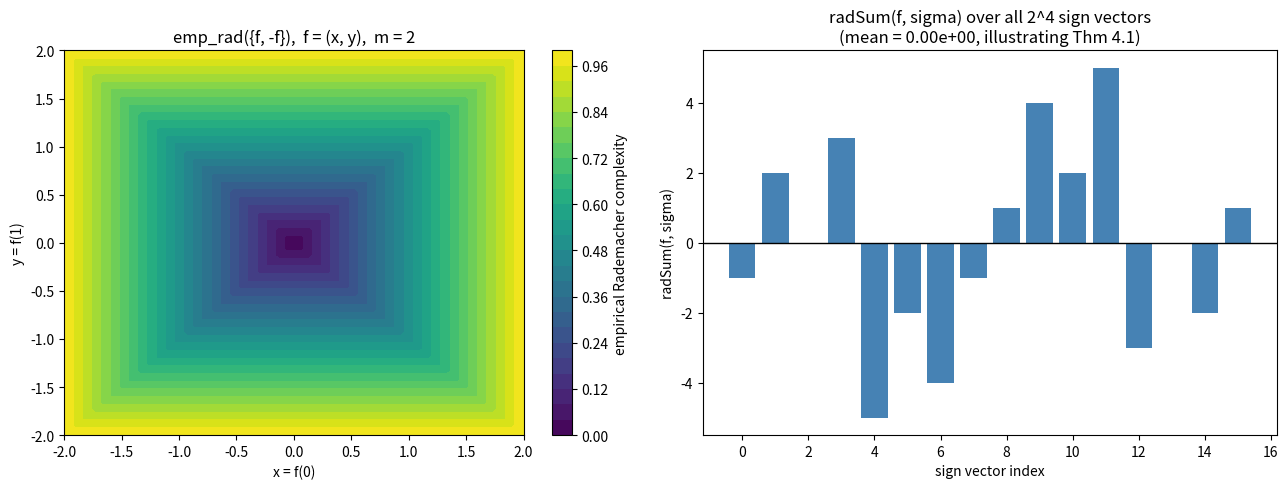

The script that saved this image:
"""
visualize_rademacher.py — Visualize the empirical Rademacher complexity of the
symmetric pair {f, -f} as a function of the vector f, and the exact closed-form
identity emp_rad({f,-f}) = (1/m)(1/2^m) sum_sigma |radSum(f,sigma)|.

Generates two panels:
  (left)  emp_rad({f,-f}) over a 2D slice f = (x, y) with m = 2.
  (right) distribution of radSum(f, sigma) over all sign vectors for a fixed f,
          illustrating the zero-mean (Thm 4.1) and absolute-value absorption.

Requires matplotlib and numpy.
"""

from __future__ import annotations

import itertools
from typing import Iterable, Sequence, Tuple

import numpy as np
import matplotlib.pyplot as plt


def all_sign_vectors(m: int) -> Iterable[Tuple[bool, ...]]:
    return itertools.product([False, True], repeat=m)


def rad_sum(f: Sequence[float], sigma: Sequence[bool]) -> float:
    return sum((1.0 if s else -1.0) * fi for s, fi in zip(sigma, f))


def emp_rad_symmetric_pair(f: Sequence[float]) -> float:
    m = len(f)
    total = sum(abs(rad_sum(f, s)) for s in all_sign_vectors(m))
    return (1.0 / m) * (1.0 / (2.0 ** m)) * total


def main() -> None:
    fig, (ax1, ax2) = plt.subplots(1, 2, figsize=(13, 5))

    # Panel 1: heatmap of emp_rad({f,-f}) for f = (x, y), m = 2.
    xs = np.linspace(-2, 2, 121)
    ys = np.linspace(-2, 2, 121)
    Z = np.empty((len(ys), len(xs)))
    for j, y in enumerate(ys):
        for i, x in enumerate(xs):
            Z[j, i] = emp_rad_symmetric_pair((x, y))
    im = ax1.contourf(xs, ys, Z, levels=30, cmap="viridis")
    ax1.set_title("emp_rad({f, -f}),  f = (x, y),  m = 2")
    ax1.set_xlabel("x = f(0)")
    ax1.set_ylabel("y = f(1)")
    fig.colorbar(im, ax=ax1, label="empirical Rademacher complexity")

    # Panel 2: radSum values over all sign vectors for a fixed f (m = 4).
    f = [1.0, -2.0, 0.5, 1.5]
    sigmas = list(all_sign_vectors(len(f)))
    vals = [rad_sum(f, s) for s in sigmas]
    ax2.bar(range(len(vals)), vals, color="steelblue")
    ax2.axhline(0.0, color="black", lw=1)
    ax2.set_title(f"radSum(f, sigma) over all 2^{len(f)} sign vectors\n"
                  f"(mean = {np.mean(vals):.2e}, illustrating Thm 4.1)")
    ax2.set_xlabel("sign vector index")
    ax2.set_ylabel("radSum(f, sigma)")

    fig.tight_layout()
    fig.savefig("rademacher_visualization.png", dpi=150)
    print("Saved rademacher_visualization.png")


if __name__ == "__main__":
    main()
